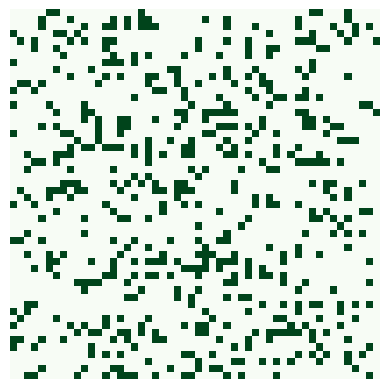

Here is the Python script that generated this plot:
import matplotlib.pyplot as plt
import matplotlib.animation as animation
import numpy as np
import sys

# Size of the planet
N = 50
# Probability of life on the planet
p = 0.2 
# Animation parameters
interval = 50 

# Window to look out for neighbors
window = np.array([[1,1,1],[1,0,1],[1,1,1]])

# Create a new world!
if len(sys.argv) == 1:
	# Random initialization
	grid = np.random.choice([0,1], size=[N+2,N+2], p=[1-p,p]) 
else:
	# Custom initialization
	file = open(sys.argv[1], 'r')
	file.seek(0,0)
	life = file.read()
	life = life.split('\n')
	grid = np.zeros([N+2,N+2])
	for lif in life:
		lif = lif.split(' ')
		grid[int(lif[0]), int(lif[1])] = 1
	file.close()
	
# Update after every generation
def update(frameNum, img, grid, N): 
	
	temp = grid.copy() 
	
	for i in range(1, N+1): 
		for j in range(1, N+1): 
			
			# Count number of neighbors
			neighbors = np.einsum('ij,ij', grid[i-1:i+2,j-1:j+2], window)	
			
			# Conway's rules 
			if neighbors == 3: temp[i,j] = 1
			elif neighbors != 2: temp[i, j] = 0
	
	# No life at borders
	temp[0] = np.zeros([1,N+2])
	temp[N+1] = np.zeros([1,N+2])
	temp[:,0] = np.zeros(N+2)
	temp[:,N+1] = np.zeros(N+2)
	
	# Update frame
	img.set_data(temp) 
	grid[:] = temp[:] 
	return img, 

fig, ax = plt.subplots() 
img = ax.imshow(grid, cmap='Greens') 
ani = animation.FuncAnimation(fig, update, fargs=(img, grid, N, ), interval=interval) 
plt.axis('off')
plt.show() 
